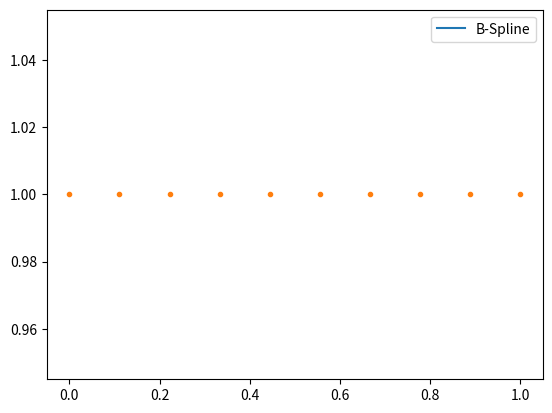

The script that saved this image:
import numpy as np
import matplotlib.pyplot as plt

# TODO: Optimize
# Page 17 Section 5.2 (64)
def evaluate_b_spline_piece(knot_set, p: int, t):
    timerows = np.ones(knot_set.size - 1)[:, np.newaxis] * t
    N = knot_set.size - p - 1

    if p == 0:
        # TODO: Remove constant matrices and add them to inputs for optimization
        knotrows = knot_set[:-1, np.newaxis] * np.ones(t.size)
        knotrows_one = knot_set[1:, np.newaxis] * np.ones(t.size)

        return np.equal(
            np.greater_equal(timerows, knotrows),
            np.less(timerows, knotrows_one)
        ).astype(np.float64)

    b_spline_lower = evaluate_b_spline_piece(knot_set, p - 1, t)

    first_term = np.zeros((np.size(b_spline_lower, 0) - 1, np.size(b_spline_lower, 1)))
    second_term = np.zeros((np.size(b_spline_lower, 0) - 1, np.size(b_spline_lower, 1)))

    # Hope the range is correct :/
    # Maybe edit to use only one cut up matrix for optimization later
    knotrows = knot_set[1:N, np.newaxis] * np.ones(t.size)
    knotrows_p = knot_set[1 + p:N + p, np.newaxis] * np.ones(t.size)

    first_term[1:, :] = (timerows[1:N, :] - knotrows) / (knotrows_p - knotrows) * b_spline_lower[1:-1, :]
    second_term[:-1, :] = (1 - (timerows[:N - 1, :] - knotrows) / (knotrows_p - knotrows)) * b_spline_lower[1:-1, :]

    # if knot_set[i + p] != knot_set[i]:
    #     first_term = (t - knot_set[i]) / (
    #         knot_set[i + p] - knot_set[i]) * evaluate_b_spline_piece(knot_set, p - 1, t)
    # if knot_set[i + p + 1] != knot_set[i + 1]:
    #     second_term = (knot_set[i + p + 1] - t) / (
    #         knot_set[i + p + 1] - knot_set[i + 1]) * evaluate_b_spline_piece(knot_set, p - 1, i + 1, t)

    return first_term + second_term

# Page 17 Section 5.2 (66)
def evaluate_b_spline(knot_set, p: int, t: float, f):
    # Potential implementation:
    # 1. Create matrix of time values
    # 2. Create 2 arrays of knot set values (to deal with generation of p = 0 matrix)
    # 3. Somehow run compare operations between them
    return np.sum(evaluate_b_spline_piece(knot_set, p, t), 0)

# Page 17 Section 5.2 (67)
def evaluate_b_spline_derivative_piece(knot_set, p: int, i: int, t: float):
    return evaluate_m_spline_piece(knot_set, p, i, t) - evaluate_m_spline_piece(knot_set, p, i + 1, t)

def evaluate_b_spline_derivative(knot_set, p: int, t: float, f):
    N = knot_set.size - p - 1

    total = 0.0

    for i in range(N):
        total += f[i] * evaluate_b_spline_derivative_piece(knot_set, p, i, t)

    return total

# Page 17 Section 5.2 (68)
def evaluate_m_spline_piece(knot_set, p: int, i: int, t: float):
    """Evaluates the ith degree-p M-Spline function at t."""
    if knot_set[i + p] > knot_set[i]:
        return p / (knot_set[i + p] - knot_set[i]) * evaluate_b_spline_piece(knot_set, p - 1, i, t)

    return 0

def evaluate_m_spline(knot_set, p: int, t: float, f):
    N = knot_set.size - p - 1

    total = 0.0

    for i in range(N):
        total += f[i] * evaluate_m_spline_piece(knot_set, p, i, t)

    return total

def evaluate_m_spline_derivative_piece(knot_set, p: int, i: int, t: float):
    if knot_set[i + p] > knot_set[i]:
        return p / (knot_set[i + p] - knot_set[i]) * (evaluate_m_spline_piece(knot_set, p - 1, i, t) - evaluate_m_spline_piece(knot_set, p - 1, i + 1, t))

    return 0

def evaluate_m_spline_derivative(knot_set, p: int, t: float, f):
    N = knot_set.size - p - 1

    total = 0.0

    for i in range(N):
        total += f[i] * evaluate_m_spline_derivative_piece(knot_set, p, i, t)

    return total

# Page 18 section 5.2 (75)
def evaluate_2nd_degree_interpolation(
        knot_set_x, knot_set_y, knot_set_z, 
        N_x: int, N_y: int, N_z: int, 
        f_x, f_y, f_z,
        t_1: float, t_2: float, t_3: float, 
        p: int
    ):
    """Evaluates the 2nd degree interpolation operator at point (t_1, t_2, t_3)"""
    # TODO: Optimize with locality
    total_x = 0
    total_y = 0
    total_z = 0

    for i in range(N_x):
        for j in range(N_y - 1):
            for k in range(N_z - 1):
                x_value = evaluate_b_spline_piece(knot_set_x, p, i, t_1)
                y_value = evaluate_m_spline_piece(knot_set_y, p, j + 1, t_2)
                z_value = evaluate_m_spline_piece(knot_set_z, p, k + 1, t_3)

                total_x += x_value * y_value * z_value * f_x[i][j][k]

    for i in range(N_x - 1):
        for j in range(N_y):
            for k in range(N_z - 1):
                x_value = evaluate_m_spline_piece(knot_set_x, p, i + 1, t_1)
                y_value = evaluate_b_spline_piece(knot_set_y, p, j, t_2)
                z_value = evaluate_m_spline_piece(knot_set_z, p, k + 1, t_3)

                total_y += x_value * y_value * z_value * f_y[i][j][k]

    for i in range(N_x - 1):
        for j in range(N_y - 1):
            for k in range(N_z):
                x_value = evaluate_m_spline_piece(knot_set_x, p, i + 1, t_1)
                y_value = evaluate_m_spline_piece(knot_set_y, p, j + 1, t_2) 
                z_value = evaluate_b_spline_piece(knot_set_z, p, k, t_3) 

                total_z += x_value * y_value * z_value * f_z[i][j][k]

    return total_x, total_y, total_z

# Page 17 Section 5.2 (65)
def generate_knot_set(N: int, p: int):
    """Generates a knot set of size N + p + 1 in a compact parameter domain [0, 1]."""
    # Note that the number N + 2p + 1 is different from the paper's N + p + 1 knots, 
    # which I suspect is incorrect.
    return np.concatenate((np.zeros(p), np.linspace(0, 1, N - p + 1), np.ones(p)))

def main():
    graph_resolution = 100
    p = 2
    N = 10
    f = np.array([
        # 0.1392126793708931,
        # -0.593890798991142,
        # 0.4321920959540454,
        # 0.1894696162675895,
        # -0.4428144308972264,
        # 0.850453270385332,
        # 0.37212327998772565,
        # -0.45597708821691263,
        # 0.8202207309351939,
        # 0.5901881972887161,
        1,1,1,1,1,1,1,1,1,1
    ])

    knot_set = generate_knot_set(N, p)
    values = np.linspace(0, 1, graph_resolution)
    # magnitudes = []
    # m_magnitudes = []
    # b_d_magnitudes = []
    # m_d_magnitudes = []

    magnitudes = evaluate_b_spline(knot_set, p, values, f)
    # m_magnitudes.append(evaluate_m_spline(knot_set, p, t, f))
    # b_d_magnitudes.append(evaluate_b_spline_derivative(knot_set, p, t, f))
    # m_d_magnitudes.append(evaluate_m_spline_derivative(knot_set, p, t, f))

    plt.plot(values, np.array(magnitudes), '-', label="B-Spline")
    # plt.plot(values, np.array(m_magnitudes), '-', label="M-Spline")
    # plt.plot(values, np.array(b_d_magnitudes), '-', label="B-Spline Derivative")
    # plt.plot(values, np.array(m_d_magnitudes), '-', label="M-Spline Derivative")
    plt.plot(np.linspace(0, 1, N), f, '.')
    plt.legend()
    plt.show()

if __name__ == "__main__":
    main()
